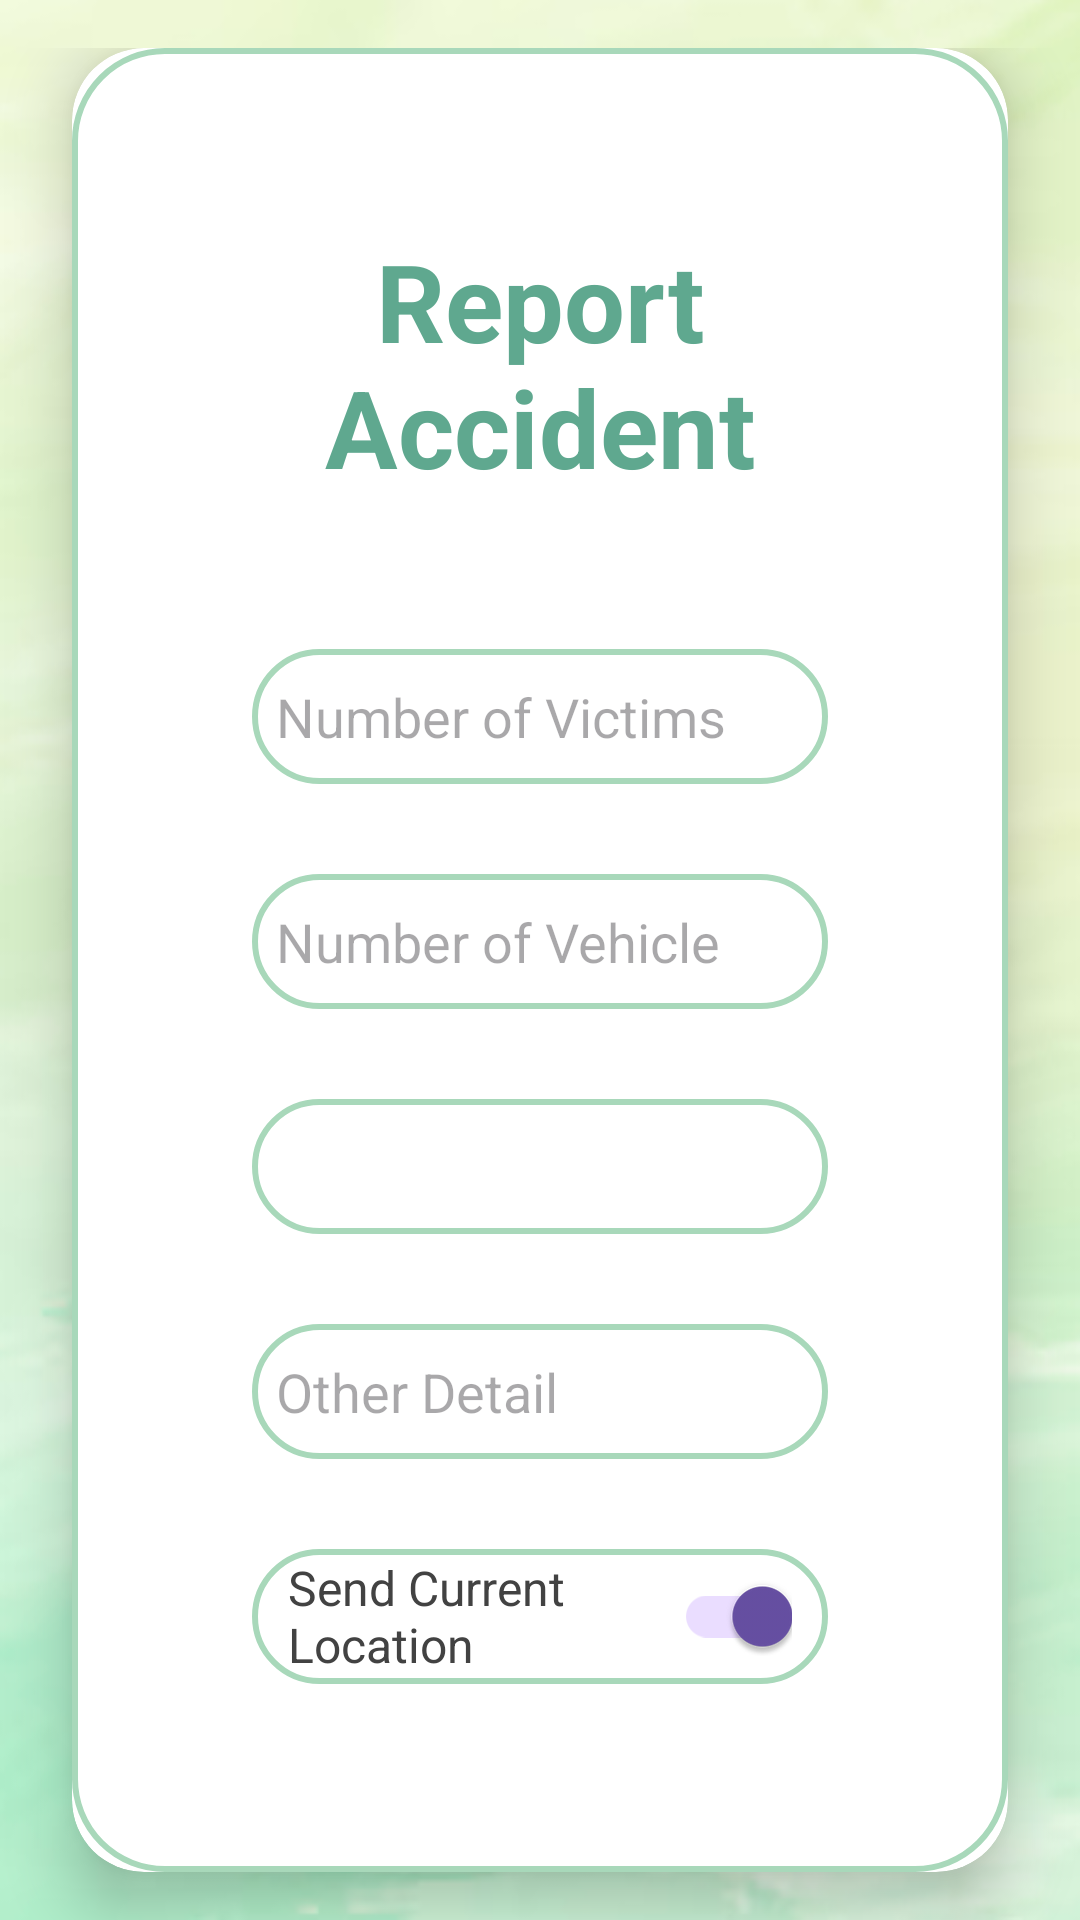

Reconstruct the res/layout file that produces this screen, plus the resources it refers to.
<!-- AndroidManifest.xml: application theme Theme.RoadGuardd -->
<!-- res/layout/activity_report.xml -->
<LinearLayout
    xmlns:android="http://schemas.android.com/apk/res/android"
    xmlns:app="http://schemas.android.com/apk/res-auto"
    xmlns:tools="http://schemas.android.com/tools"
    android:layout_width="match_parent"
    android:layout_height="match_parent"
    android:orientation="vertical"
    android:background="@drawable/background"
    android:gravity="top"
    android:paddingTop="16dp"
    tools:context=".ReportActivity">

    

    
    <androidx.cardview.widget.CardView
        android:layout_width="match_parent"
        android:layout_height="0dp"
        android:layout_weight="1"
        android:layout_marginStart="24dp"
        android:layout_marginEnd="24dp"
        android:layout_marginBottom="16dp"
        app:cardCornerRadius="24dp"
        app:cardElevation="12dp">

        <LinearLayout
            android:layout_width="match_parent"
            android:layout_height="match_parent"
            android:orientation="vertical"
            android:padding="60dp"
            android:background="@drawable/green_border">

            <TextView
                android:layout_width="match_parent"
                android:layout_height="wrap_content"
                android:text="Report Accident"
                android:textSize="36sp"
                android:textAlignment="center"
                android:textStyle="bold"
                android:textColor="@color/soft_green_dark" />

            <EditText
                android:id="@+id/numVictim"
                android:layout_width="match_parent"
                android:layout_height="45dp"
                android:layout_marginTop="50dp"
                android:background="@drawable/green_border"
                android:drawablePadding="8dp"
                android:hint="Number of Victims"
                android:padding="8dp"
                android:textColor="@color/grey_dark" />

            <EditText
                android:id="@+id/numVehicle"
                android:layout_width="match_parent"
                android:layout_height="45dp"
                android:layout_marginTop="30dp"
                android:background="@drawable/green_border"
                android:padding="8dp"
                android:hint="Number of Vehicle"
                android:drawablePadding="8dp"
                android:textColor="@color/grey_dark" />

            <Spinner
                android:id="@+id/levelInjury"
                android:layout_width="match_parent"
                android:layout_height="45dp"
                android:layout_marginTop="30dp"
                android:background="@drawable/green_border"
                android:padding="8dp"
                android:spinnerMode="dropdown" />


            <EditText
                android:id="@+id/otherDetail"
                android:layout_width="match_parent"
                android:layout_height="45dp"
                android:layout_marginTop="30dp"
                android:background="@drawable/green_border"
                android:padding="8dp"
                android:hint="Other Detail"
                android:drawablePadding="8dp"
                android:textColor="@color/grey_dark" />

            <LinearLayout
                android:layout_width="match_parent"
                android:layout_height="45dp"
                android:layout_marginTop="30dp"
                android:background="@drawable/green_border"
                android:orientation="horizontal"
                android:paddingStart="12dp"
                android:paddingEnd="12dp"
                android:gravity="center_vertical"
                android:baselineAligned="false">

                <TextView
                    android:layout_width="0dp"
                    android:layout_height="wrap_content"
                    android:layout_weight="1"
                    android:text="Send Current Location"
                    android:textSize="16sp"
                    android:textColor="@color/grey_dark" />

                <com.google.android.material.switchmaterial.SwitchMaterial
                    android:id="@+id/switchCurrentLocation"
                    android:layout_width="wrap_content"
                    android:layout_height="wrap_content"
                    android:checked="true" />
            </LinearLayout>

            <LinearLayout
                android:layout_width="match_parent"
                android:layout_height="wrap_content"
                android:layout_marginTop="24dp"
                android:orientation="horizontal"
                android:gravity="center"
                android:paddingTop="16dp"
                android:paddingBottom="16dp">

                <Button
                    android:id="@+id/cancelButton"
                    android:layout_width="0dp"
                    android:layout_height="50dp"
                    android:layout_weight="1"
                    android:layout_marginEnd="8dp"
                    android:backgroundTint="@color/grey_dark"
                    android:text="Cancel"
                    android:textColor="@color/white"
                    android:textSize="16sp"
                    app:cornerRadius="16dp" />

                <Button
                    android:id="@+id/sendButton"
                    android:layout_width="0dp"
                    android:layout_height="50dp"
                    android:layout_weight="1"
                    android:layout_marginStart="8dp"
                    android:backgroundTint="@color/button_green"
                    android:text="Send"
                    android:textColor="@color/white"
                    android:textSize="16sp"
                    app:cornerRadius="16dp" />
            </LinearLayout>

        </LinearLayout>
    </androidx.cardview.widget.CardView>
</LinearLayout>
<!-- resources referenced by this layout -->
<resources>
  <color name="button_green">#4CAF90</color>
  <color name="grey_dark">#424242</color>
  <color name="soft_green_dark">#5FA88F</color>
  <color name="white">#FFFFFFFF</color>
  <!-- drawable background: png bitmap (drawable, 134862 bytes) -->
  <!-- drawable green_border (drawable) -->
  <?xml version="1.0" encoding="utf-8"?>
  <shape xmlns:android="http://schemas.android.com/apk/res/android"
      android:shape="rectangle">
  
      <stroke
          android:width="2dp"
          android:color="@color/soft_green"/>
  
      <corners
          android:radius="30dp"/>
  
  </shape>
  <style name="Theme.RoadGuardd" parent="Base.Theme.RoadGuardd" />z
  <color name="soft_green">#A8D8BA</color>
  <style name="Base.Theme.RoadGuardd" parent="Theme.Material3.DayNight.NoActionBar">
          
          
      </style>
</resources>
